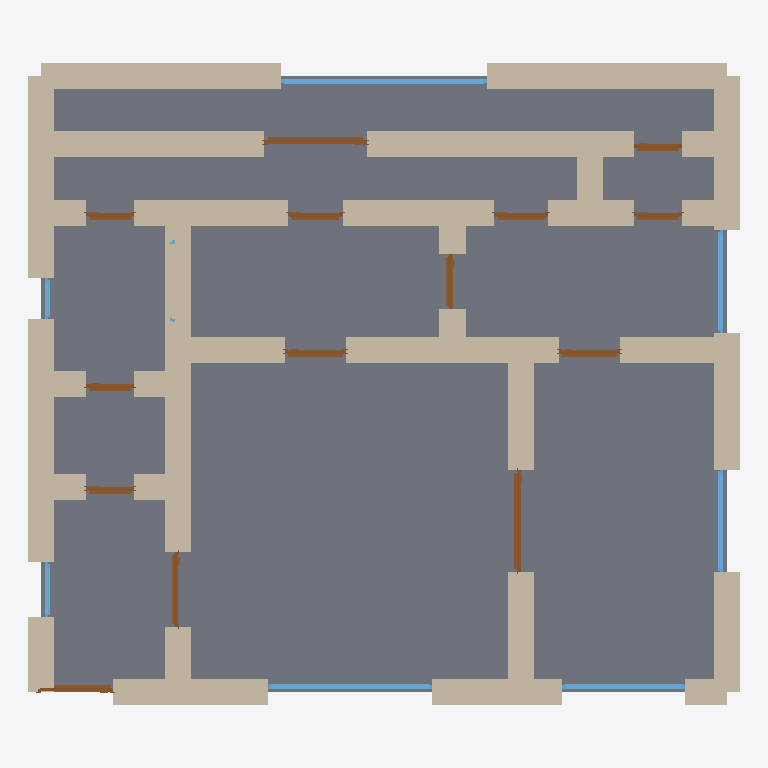
Plan cut of the same IFC building model at storey 'Ground Floor' (level 0.00 m, cut at 1.40 m), seen from above with north up, elements coloured by IFC class: 42 walls (beige), 14 doors (brown), 8 windows (light blue), 1 slab (grey). Cut surfaces are drawn darker.
Extent 10.4 m × 9.4 m × 3.7 m (x, y, z). Storeys (1): Ground Floor at 0.00 m. Elements (65): 42 IfcWall, 14 IfcDoor, 8 IfcWindow, 1 IfcSlab.

HEADER;
FILE_DESCRIPTION(('ViewDefinition[DesignTransferView]'),'2;1');
FILE_NAME('/dev/null','2026-05-05T20:39:17+05:30',(''),(''),'IfcOpenShell 0.8.5','IfcOpenShell 0.8.5','Nobody');
FILE_SCHEMA(('IFC4'));
ENDSEC;
DATA;
#1=IFCPROJECT('3dbGBCnKP02Pj0vAgAs9ZM',$,'A Valencia Ruzafa 2-hab modernista — early 20th c. modernist',$,$,$,$,(#10),#5);
#12=IFCSITE('3bs$uROQv3BRjYWwdIHVgP',$,'Site',$,$,$,$,$,$,$,$,$,$,$);
#13=IFCBUILDING('1m2$8rNGv91PyRAYrY59h9',$,'Building',$,$,$,$,$,$,$,$,$);
#16=IFCBUILDINGSTOREY('0dNm4ExT53EuBBkpg05T6N',$,'Ground Floor',$,$,#22,$,$,$,$);
#2839=IFCSLAB('1TyKPZ2FL1bvy7OsvmUCwo',$,'Floor',$,$,#2856,#2851,$,.FLOOR.);
#222=IFCWALL('0sVyPgnRj14x9jJ_lNU5QR',$,'Exterior Wall',$,$,#243,#238,$,$);
#156=IFCWALL('0$i54mHKPBm9LZZWF$fZ_o',$,'Exterior Wall',$,$,#177,#172,$,$);
#178=IFCWALL('20tdGxpDz1RfcwvRTXy3k7',$,'Exterior Wall',$,$,#199,#194,$,$);
#926=IFCWALL('209$u82wD7RgErO91co9yB',$,'Interior Wall',$,$,#947,#942,$,$);
#904=IFCWALL('37fssX6K94mv6zOBQejjHi',$,'Interior Wall',$,$,#925,#920,$,$);
#200=IFCWALL('28wt1B1Eb9qRNZm7xmp5GS',$,'Exterior Wall',$,$,#221,#216,$,$);
#23=IFCWALL('29v3Fn0QT2Sx7khPLfmTg1',$,'Exterior Wall',$,$,#45,#39,$,$);
#134=IFCWALL('0FCofFKgnC_R$A_t4glDjK',$,'Exterior Wall',$,$,#155,#150,$,$);
#112=IFCWALL('3KBW33sxf5eeN$CBFc73ss',$,'Exterior Wall',$,$,#133,#128,$,$);
#46=IFCWALL('08_b4SvvPFjhaNIr7wy50W',$,'Exterior Wall',$,$,#67,#62,$,$);
#596=IFCWALL('1jjpbWbRb8cxhUS_nQLWdl',$,'Interior Wall',$,$,#617,#612,$,$);
#376=IFCWALL('2k$Ki_QV99p9sagE$3P0W9',$,'Interior Wall',$,$,#397,#392,$,$);
#90=IFCWALL('2xVJVQBjD3S9acQG_LA5Uu',$,'Exterior Wall',$,$,#111,#106,$,$);
#354=IFCWALL('3G3z4z9SvClvpoNmFXEGxH',$,'Interior Wall',$,$,#375,#370,$,$);
#420=IFCWALL('1MH$D_v915O8pWzmls67GF',$,'Interior Wall',$,$,#441,#436,$,$);
#398=IFCWALL('29tiXPIWD4kxS5hOJcTAhq',$,'Interior Wall',$,$,#419,#414,$,$);
#728=IFCWALL('0CY7Fzt7H7qArGHSdmxZFL',$,'Interior Wall',$,$,#749,#744,$,$);
#706=IFCWALL('0w4tERZQj8t8vBapav5iBb',$,'Interior Wall',$,$,#727,#722,$,$);
#464=IFCWALL('3HVehN0p15FPnHNQP5mjZN',$,'Interior Wall',$,$,#485,#480,$,$);
#508=IFCWALL('1LgkP0Ooz6h8GZgTiZwgyo',$,'Interior Wall',$,$,#529,#524,$,$);
#244=IFCWALL('0_VV$IzvvA59PeAUPlbNES',$,'Exterior Wall',$,$,#265,#260,$,$);
#288=IFCWALL('1r0WAkrBT3zBe2Vewc_uI_',$,'Interior Wall',$,$,#309,#304,$,$);
#442=IFCWALL('0sCxv1$FXAmxepfjRbzcdI',$,'Interior Wall',$,$,#463,#458,$,$);
#266=IFCWALL('1v$G0S$k960BoOs3slf8BX',$,'Interior Wall',$,$,#287,#282,$,$);
#882=IFCWALL('1W1_BAJvT5aP_Qf1OZv6WU',$,'Interior Wall',$,$,#903,#898,$,$);
#860=IFCWALL('0Be3iCBd5Ekw$ZKniw0_a6',$,'Interior Wall',$,$,#881,#876,$,$);
#772=IFCWALL('1Y93HvVOD9LO1k3ZlPZ5j9',$,'Interior Wall',$,$,#793,#788,$,$);
#684=IFCWALL('2vTHX3C7bEignx93$5XwYo',$,'Interior Wall',$,$,#705,#700,$,$);
#68=IFCWALL('3dGDqHE29Aphn2lwdvuM4M',$,'Exterior Wall',$,$,#89,#84,$,$);
#794=IFCWALL('0dcILrT1XABg7ylj$_qQjU',$,'Interior Wall',$,$,#815,#810,$,$);
#2413=IFCWINDOW('1CrB8off9DchVZxwkTDj$z',$,'Window',$,$,#2467,#2462,$,1.2,3.0,$,$,$);
#618=IFCWALL('1GWK07bUT27evMwcGSh0iy',$,'Interior Wall',$,$,#639,#634,$,$);
#310=IFCWALL('04qCr_EQr15ObiCnqn9MVr',$,'Interior Wall',$,$,#331,#326,$,$);
#816=IFCWALL('2Bq31JG91D_wpvQTEeFKWk',$,'Interior Wall',$,$,#837,#832,$,$);
#838=IFCWALL('3xA8vUERb3Fxmi9wb_uaG2',$,'Interior Wall',$,$,#859,#854,$,$);
#574=IFCWALL('0HpJU4CbnBRBxh_i2x6_pK',$,'Interior Wall',$,$,#595,#590,$,$);
#640=IFCWALL('0v_zzo8ab3HgBfEMSsKcDI',$,'Interior Wall',$,$,#661,#656,$,$);
#750=IFCWALL('1Y7xKD_RH2puDsY9NstAyQ',$,'Interior Wall',$,$,#771,#766,$,$);
#332=IFCWALL('2Xioee$s11Her91$uzrzoL',$,'Interior Wall',$,$,#353,#348,$,$);
#2138=IFCWINDOW('05E9vePEL0DBR5FuZS3OHo',$,'Window',$,$,#2192,#2187,$,1.2,2.4,$,$,$);
#530=IFCWALL('3t1xz$h9T33Q4UJvLiX96o',$,'Interior Wall',$,$,#551,#546,$,$);
#552=IFCWALL('3nCxcaOyPBcxE9YhGOdbQb',$,'Interior Wall',$,$,#573,#568,$,$);
#662=IFCWALL('0Eyp9cHrnArxbWChR7bDtH',$,'Interior Wall',$,$,#683,#678,$,$);
#1968=IFCDOOR('3zKiV8MFXAExxTjulbv60f',$,'Door',$,$,#2052,#2047,$,2.1,1.5,$,$,$);
#486=IFCWALL('2e64G8tJP2wxwTnoPoMznx',$,'Interior Wall',$,$,#507,#502,$,$);
#1288=IFCDOOR('1tzbGaem95uuuScb$TTG4h',$,'Door',$,$,#1372,#1367,$,2.1,1.5,$,$,$);
#2193=IFCWINDOW('1AcX4EHMn3Pusq6iEOUpsy',$,'Window',$,$,#2247,#2242,$,1.2,1.8,$,$,$);
#2358=IFCWINDOW('1G7DAFMX57Xez3NbVg$G5O',$,'Window',$,$,#2412,#2407,$,1.2,1.5,$,$,$);
#2248=IFCWINDOW('2Jd9uIkir95ueIdHOdfQIF',$,'Window',$,$,#2302,#2297,$,1.2,1.5,$,$,$);
#948=IFCDOOR('25Qf32JtTDARJPMM8X6xAl',$,'Door',$,$,#1032,#1027,$,2.1,1.1,$,$,$);
#1033=IFCDOOR('3koUi8heXABPK4WIhtqWLr',$,'Door',$,$,#1117,#1112,$,2.1,1.1,$,$,$);
#1373=IFCDOOR('3$JLbcU8T9UBCEs1JMh5KJ',$,'Door',$,$,#1457,#1452,$,2.1,0.9,$,$,$);
#1458=IFCDOOR('1nxH_wl4P9vQ0V6ZGmegzn',$,'Door',$,$,#1542,#1537,$,2.1,0.9,$,$,$);
#1713=IFCDOOR('0a_5fEs_14jhxEiqfD1BuW',$,'Door',$,$,#1797,#1792,$,2.1,0.8,$,$,$);
#1798=IFCDOOR('0hn6iaFgP5NgafwDVvTT5R',$,'Door',$,$,#1882,#1877,$,2.1,0.8,$,$,$);
#1543=IFCDOOR('0ygxsViUjBefHJXKdjfxnk',$,'Door',$,$,#1627,#1622,$,2.1,0.8,$,$,$);
#1118=IFCDOOR('0Y0POx5Qr24BHo4SzQoZAb',$,'Door',$,$,#1202,#1197,$,2.1,0.7,$,$,$);
#1628=IFCDOOR('1Y86SCg7r6$vX5a7mAD0x_',$,'Door',$,$,#1712,#1707,$,2.1,0.7,$,$,$);
#1883=IFCDOOR('1adGoiprP9LOAIn2mmaI$D',$,'Door',$,$,#1967,#1962,$,2.1,0.7,$,$,$);
#1203=IFCDOOR('3nTjoVN0j5EQESRKrAsRlH',$,'Door',$,$,#1287,#1282,$,2.1,0.7,$,$,$);
#2053=IFCDOOR('1QeRiFpeP2dxNnUDB83ZP5',$,'Door',$,$,#2137,#2132,$,2.1,0.7,$,$,$);
#2523=IFCWINDOW('1ThtBXjwTFcAwvjANsXN6g',$,'Window',$,$,#2577,#2572,$,1.2,0.8,$,$,$);
#2468=IFCWINDOW('2t3zwUbR16shts20ObH6lO',$,'Window',$,$,#2522,#2517,$,1.2,0.6,$,$,$);
#2303=IFCWINDOW('1ZBeLZIHf8RBeRensG8Lqc',$,'Window',$,$,#2357,#2352,$,1.2,1.2,$,$,$);
ENDSEC;
